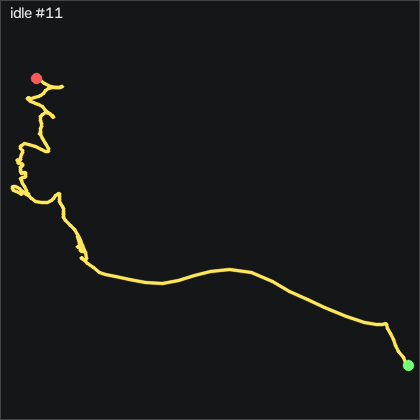

The table this chart was drawn from, first rows:
t_s, ax, ay, az, gx, gy, gz, seq
0.00000, -0.115, 0.776, 0.617, -0.3675, -0.582, -1.511, 8881
0.00900, -0.122, 0.781, 0.614, -0.5805, -0.978, -1.511, 8882
0.01900, -0.131, 0.784, 0.619, -0.7935, -1.1, -1.389, 8883
0.02900, -0.131, 0.782, 0.614, -0.6115, -1.131, -0.9623, 8884
0.03900, -0.137, 0.785, 0.615, -0.3975, -1.1, -0.6273, 8885
0.04900, -0.14, 0.784, 0.614, -0.4895, -0.948, -0.4743, 8886
0.05900, -0.14, 0.785, 0.613, -0.4285, -0.918, -0.01734, 8887
0.06900, -0.134, 0.785, 0.606, -0.2755, -0.674, 0.5617, 8888
0.07900, -0.122, 0.778, 0.597, -0.2145, -0.247, 0.8977, 8889
0.08900, -0.122, 0.773, 0.587, -0.4585, 0.119, 0.8667, 8890
0.09900, -0.121, 0.771, 0.584, -1.129, 0.08900, 0.9277, 8891
0.109, -0.108, 0.773, 0.592, -2.226, -0.43, 1.202, 8892
0.119, -0.09800, 0.772, 0.603, -3.232, -1.07, 1.202, 8893
0.13, -0.09900, 0.769, 0.614, -3.537, -1.497, 0.8367, 8894
0.139, -0.09800, 0.771, 0.618, -3.415, -1.588, 0.5317, 8895
0.149, -0.106, 0.771, 0.609, -3.141, -1.405, 0.2267, 8896
0.159, -0.117, 0.771, 0.603, -3.08, -1.741, 0.1657, 8897
0.169, -0.105, 0.769, 0.61, -3.873, -1.771, 0.4097, 8898
0.179, -0.117, 0.771, 0.626, -3.995, -0.46, -0.04834, 8899
0.189, -0.125, 0.773, 0.63, -3.324, 0.424, -0.1393, 8900
0.199, -0.12, 0.775, 0.628, -2.897, 0.698, 0.3177, 8901
0.209, -0.122, 0.772, 0.629, -2.897, 0.82, 0.4707, 8902
0.219, -0.126, 0.777, 0.634, -2.836, 0.515, 0.5317, 8903
0.229, -0.122, 0.777, 0.637, -3.019, -0.186, 0.8367, 8904
0.239, -0.115, 0.775, 0.645, -3.019, -0.491, 1.141, 8905
0.249, -0.108, 0.775, 0.651, -2.409, -0.491, 1.355, 8906
0.26, -0.09500, 0.771, 0.649, -1.647, -0.308, 1.385, 8907
0.269, -0.09900, 0.774, 0.636, -1.159, -0.46, 0.9577, 8908
0.279, -0.09100, 0.77, 0.636, -1.159, -0.826, 0.7757, 8909
0.289, -0.09500, 0.771, 0.644, -1.098, -0.765, 0.2877, 8910
0.3, -0.09000, 0.771, 0.643, -0.7025, -0.674, 0.2567, 8911
0.309, -0.08600, 0.77, 0.636, -0.3065, -0.308, -0.1393, 8912
0.319, -0.08200, 0.77, 0.634, -0.00148, 0.05800, -0.7793, 8913
0.329, -0.09100, 0.772, 0.63, 0.3035, 0.302, -1.45, 8914
0.339, -0.108, 0.773, 0.623, 0.3645, 0.08900, -1.907, 8915
0.349, -0.122, 0.773, 0.621, 0.2125, -0.399, -1.938, 8916
0.359, -0.125, 0.774, 0.619, -0.2455, -0.978, -1.511, 8917
0.369, -0.126, 0.776, 0.624, -0.4585, -1.253, -1.115, 8918
0.379, -0.134, 0.775, 0.62, -0.3675, -1.039, -0.7793, 8919
0.389, -0.133, 0.776, 0.624, -0.3675, -0.643, -0.3523, 8920
0.399, -0.133, 0.774, 0.63, -0.1535, -0.00300, -0.2313, 8921
0.409, -0.125, 0.773, 0.628, 0.09052, 0.546, 0.1657, 8922
0.419, -0.117, 0.768, 0.624, 0.2425, 0.698, 0.5317, 8923
0.43, -0.109, 0.766, 0.624, 0.2125, 0.637, 0.3487, 8924
0.439, -0.114, 0.769, 0.625, 0.1515, 0.515, 0.1047, 8925
0.449, -0.116, 0.773, 0.625, 0.3035, 0.211, 0.2267, 8926
0.459, -0.111, 0.772, 0.619, 0.2425, 0.02800, 0.4097, 8927
0.47, -0.113, 0.773, 0.625, -0.1235, 0.05800, 0.2567, 8928
0.479, -0.118, 0.777, 0.626, -0.3975, 0.02800, 0.2267, 8929
0.489, -0.11, 0.777, 0.627, -0.1845, -0.186, 0.6837, 8930
0.499, -0.101, 0.775, 0.625, -0.1235, -0.338, 0.9577, 8931
0.509, -0.09600, 0.777, 0.633, -0.2455, -0.247, 0.6537, 8932
0.519, -0.103, 0.78, 0.632, -0.1535, -0.09400, 0.2267, 8933
0.529, -0.108, 0.777, 0.628, 0.2125, -0.03300, 0.01266, 8934
0.539, -0.11, 0.774, 0.624, 0.1815, -0.338, 0.04366, 8935
0.549, -0.111, 0.773, 0.625, 0.02952, -0.491, 0.1347, 8936
0.559, -0.117, 0.77, 0.623, -0.09248, -0.674, 0.1957, 8937
0.569, -0.125, 0.769, 0.622, -0.3365, -0.735, 0.1657, 8938
0.579, -0.125, 0.772, 0.625, -0.6115, -0.826, 0.5007, 8939
0.589, -0.117, 0.773, 0.626, -0.7635, -0.826, 0.9277, 8940
... 143 more rows
